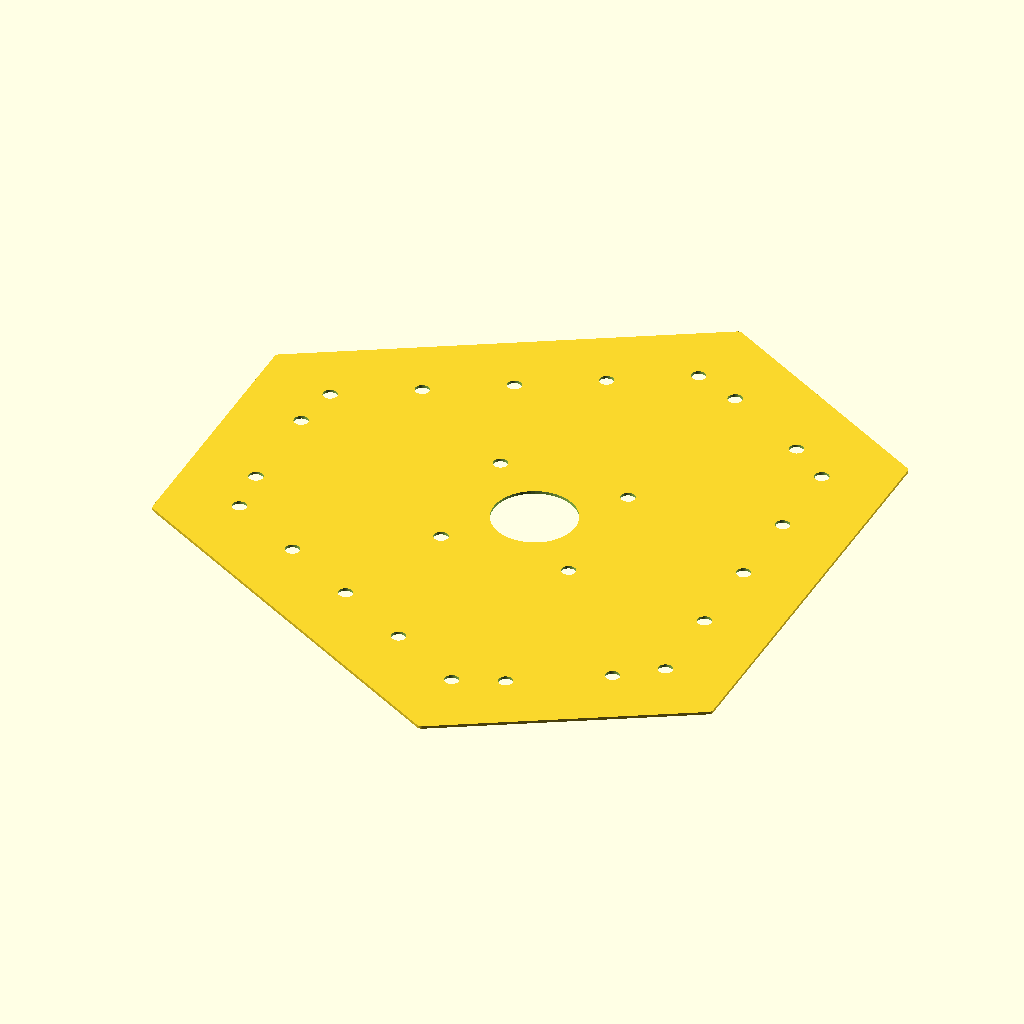
Cell 1: the model at its default parameters.
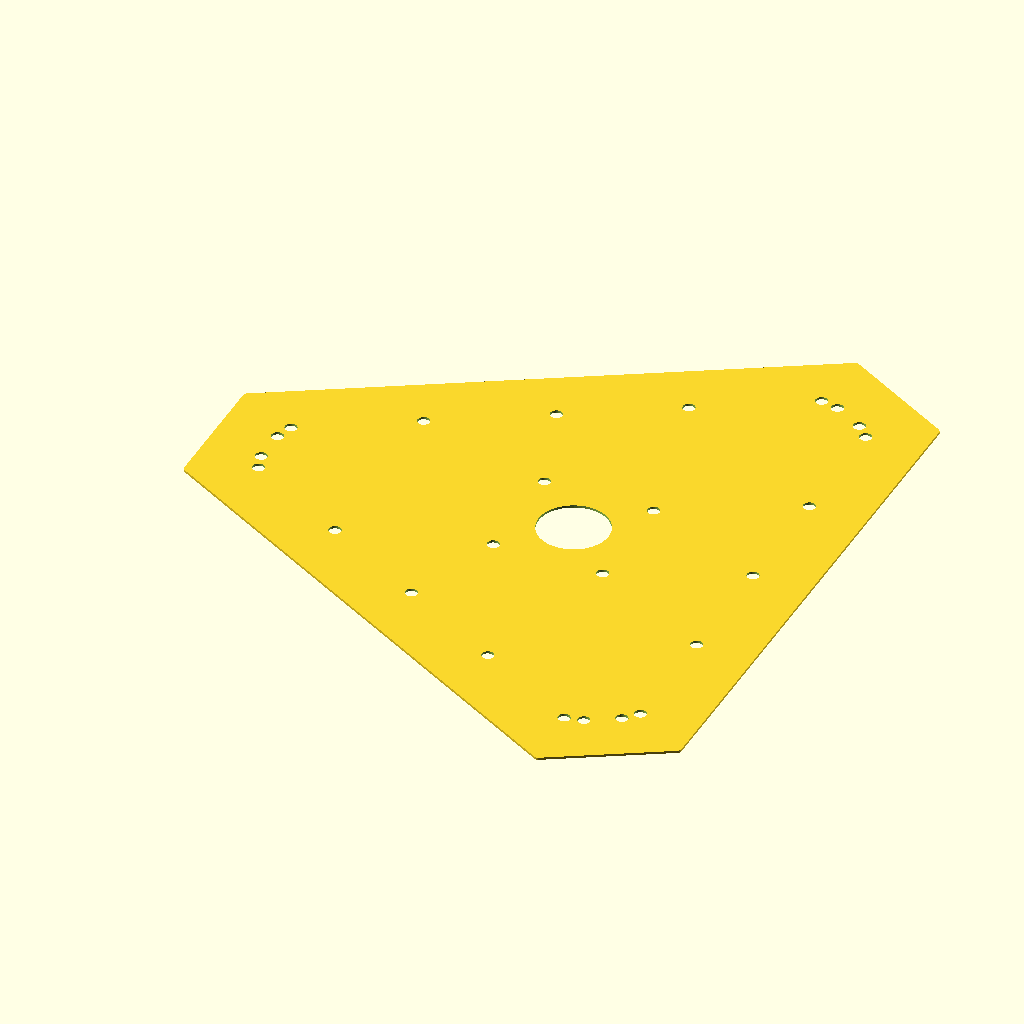
Cell 2: nema_width = 84 (everything else at default).
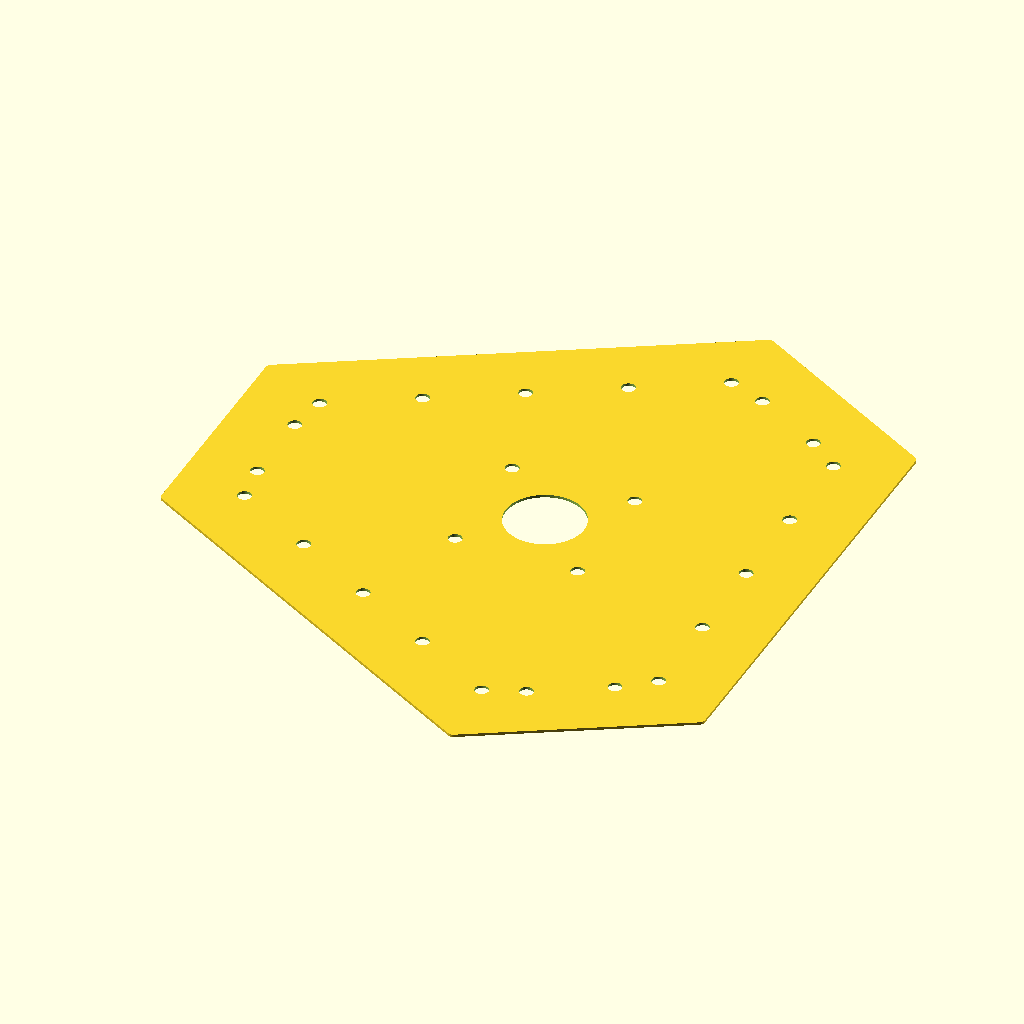
Cell 3: motor_gap = 40 (everything else at default).
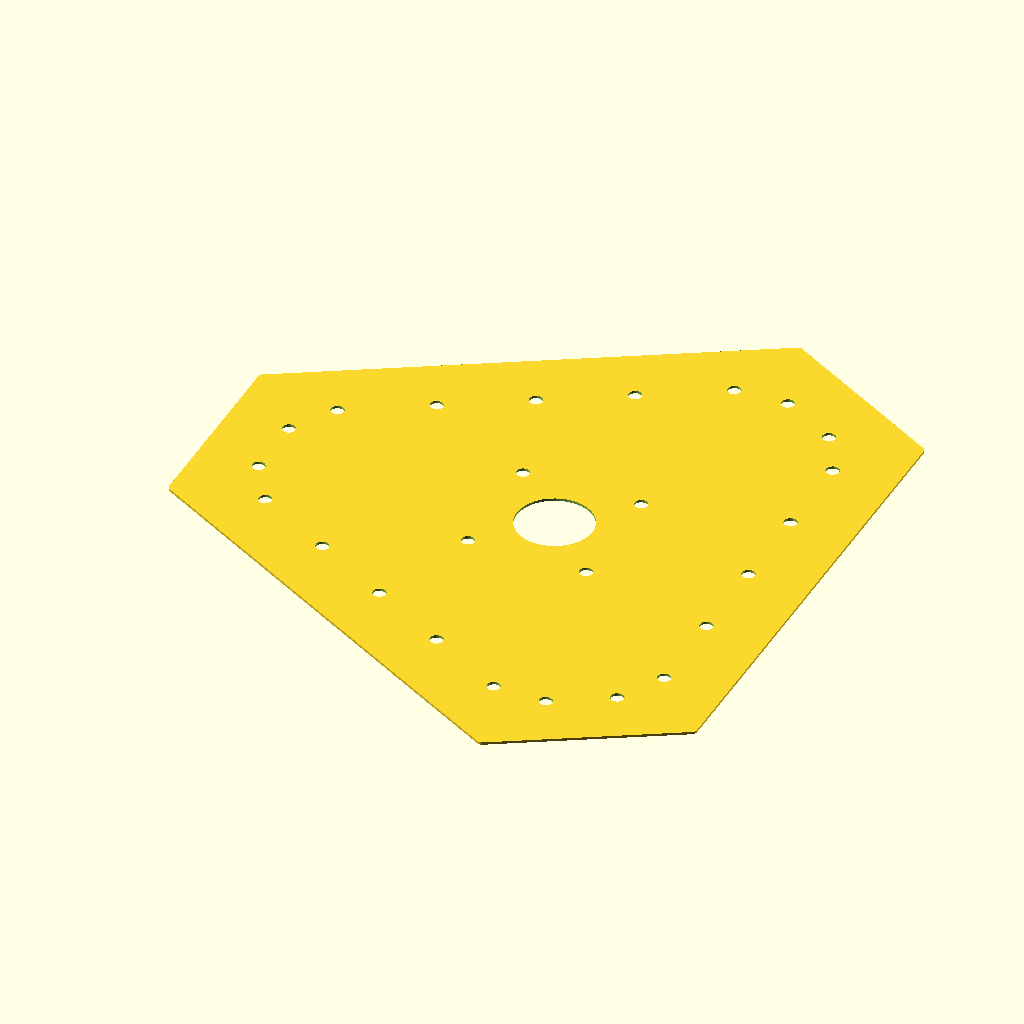
Cell 4: side_padding = 40 (everything else at default).
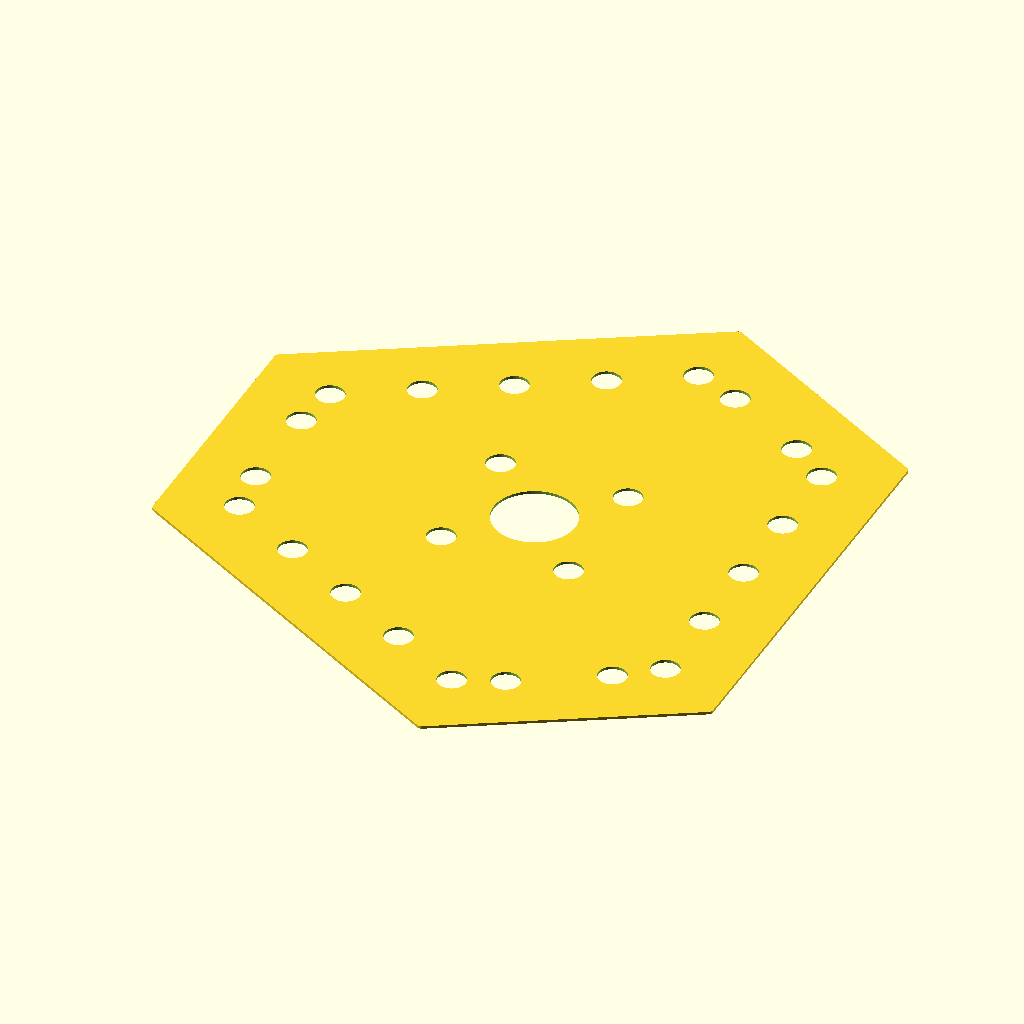
Cell 5 — m5_clearance set to 5.2, the other parameters unchanged.
All cells are drawn from the same view direction (rotation 55°, 0°, 25°, orthographic, colour scheme Cornfield), but the view is re-fitted for each cell, so position and scale can differ between cells as well as the parameter.
Source of the model, stewart_platform/top_plate_stew_plat.scad:
// base_plate.scad - Rotary Stewart Platform (DXF Export)
$fn = 60;

nema_width = 42.0;                
motor_gap = 20;                   
side_padding = 20;                
pair_width = (nema_width * 2) + motor_gap + (side_padding * 2); 

nema23_hole_spacing = 47.14;      
m5_clearance = 2.6;               
latch_hole_height = 9.5;          
bracket_depth = 15;               

center_radius = 90; // Expanded to 90mm to clear the NEMA 23 base mounts
angles = [270, 30, 150];          

function get_x(local_x, local_y, a) = local_x * cos(a) - local_y * sin(a);
function get_y(local_x, local_y, a) = local_x * sin(a) + local_y * cos(a);

p1x = get_x(-pair_width/2, center_radius, angles[0]);
p1y = get_y(-pair_width/2, center_radius, angles[0]);
p2x = get_x(pair_width/2, center_radius, angles[1]);
p2y = get_y(pair_width/2, center_radius, angles[1]);
slat_length_adjusted = norm([p2x - p1x, p2y - p1y]) - 12;

difference() {
    hull() {
        for (a = angles) {
            rotate([0, 0, a]) {
                translate([0, center_radius]) {
                    translate([pair_width/2 + 5, 10]) circle(r=2);
                    translate([-pair_width/2 - 5, 10]) circle(r=2);
                }
            }
        }
    }
    
    // NEMA 23 Base Mount
    for (x = [-nema23_hole_spacing/2, nema23_hole_spacing/2]) {
        for (y = [-nema23_hole_spacing/2, nema23_hole_spacing/2]) {
            translate([x, y]) circle(r=m5_clearance);
        }
    }
    
    // Face Plate M5 Bracket Holes
    for (a = angles) {
        rotate([0, 0, a]) {
            translate([0, center_radius - 3.175 - latch_hole_height]) {
                circle(r=m5_clearance);
                translate([-(nema_width + motor_gap/2 + side_padding/2), 0]) circle(r=m5_clearance);
                translate([(nema_width + motor_gap/2 + side_padding/2), 0]) circle(r=m5_clearance);
                
    // these are the holes that the ball joints line up with !!
                translate([-(nema_width + motor_gap/2 + side_padding/2)/2, 0]) circle(r=m5_clearance);
                translate([(nema_width + motor_gap/2 + side_padding/2)/2, 0]) circle(r=m5_clearance);
                
                
            }
        }
    }
    
    // Wall Slat M5 Bracket Holes
    for (i = [0:2]) {
        a1 = angles[i];
        a2 = angles[(i+1)%3];
        w_p1_x = get_x(-pair_width/2, center_radius, a1);
        w_p1_y = get_y(-pair_width/2, center_radius, a1);
        w_p2_x = get_x(pair_width/2, center_radius, a2);
        w_p2_y = get_y(pair_width/2, center_radius, a2);
        
        slat_mx = (w_p1_x + w_p2_x) / 2;
        slat_my = (w_p1_y + w_p2_y) / 2;
        
        angle_to_origin = atan2(-slat_my, -slat_mx);
        
        translate([slat_mx, slat_my]) {
            rotate([0, 0, angle_to_origin]) {
                translate([3.175 + latch_hole_height, slat_length_adjusted/4]) circle(r=m5_clearance);
                translate([3.175 + latch_hole_height, -slat_length_adjusted/4]) circle(r=m5_clearance);
            }
        }
    }
    
    circle(r=15); // Center wire hole
}
Customizer parameters (derived from the source; name, type, default, range or options):
nema_width: number, default 42
motor_gap: number, default 20
side_padding: number, default 20
nema23_hole_spacing: number, default 47.14
m5_clearance: number, default 2.6
latch_hole_height: number, default 9.5
bracket_depth: number, default 15
center_radius: number, default 90
angles: vector, default [270, 30, 150]
